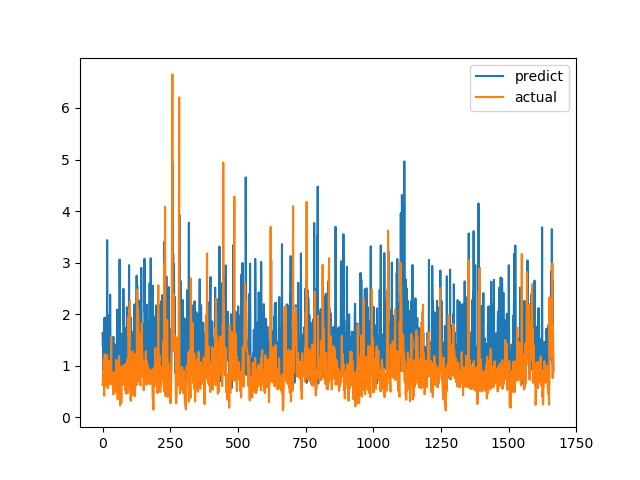

The file beside this chart, header and first rows:
predict, actual
1.635, 0.6238
1.38, 0.6915
1.443, 0.8558
0.9053, 0.7094
0.9381, 1.015
1.062, 1.116
1.9, 0.4183
1.251, 1.002
1.933, 1.219
1.132, 1.143
1.068, 0.6528
0.8972, 0.6747
1.289, 0.601
0.8898, 0.6695
1.608, 0.6538
1.411, 0.7814
1.1, 1.206
3.436, 0.8469
1.254, 0.8286
1.291, 0.6482
1.255, 0.5624
1.425, 0.7183
1.512, 1.1
1.962, 0.9542
1.978, 0.729
1.24, 0.6694
1.082, 0.8631
1.273, 0.6465
2.378, 0.8223
1.494, 0.9236
0.8234, 0.8301
1.154, 1.067
1.228, 1.546
1.526, 0.6827
1.143, 0.6386
1.369, 0.6464
0.9513, 0.6881
1.089, 0.7274
0.792, 0.65
1.285, 0.8694
1.561, 0.4409
0.7853, 0.4519
1.14, 0.7575
1.051, 0.4952
1.105, 0.6851
0.8975, 0.7244
0.9107, 0.8654
1.41, 0.74
0.7939, 0.8071
1.207, 0.8204
0.9562, 1.114
0.8195, 1.109
1.042, 0.4751
1.381, 1.039
2.088, 0.9458
0.812, 0.7878
1.29, 0.3505
1.154, 0.9368
0.8711, 0.9868
1.069, 0.647
... 1,607 more rows
